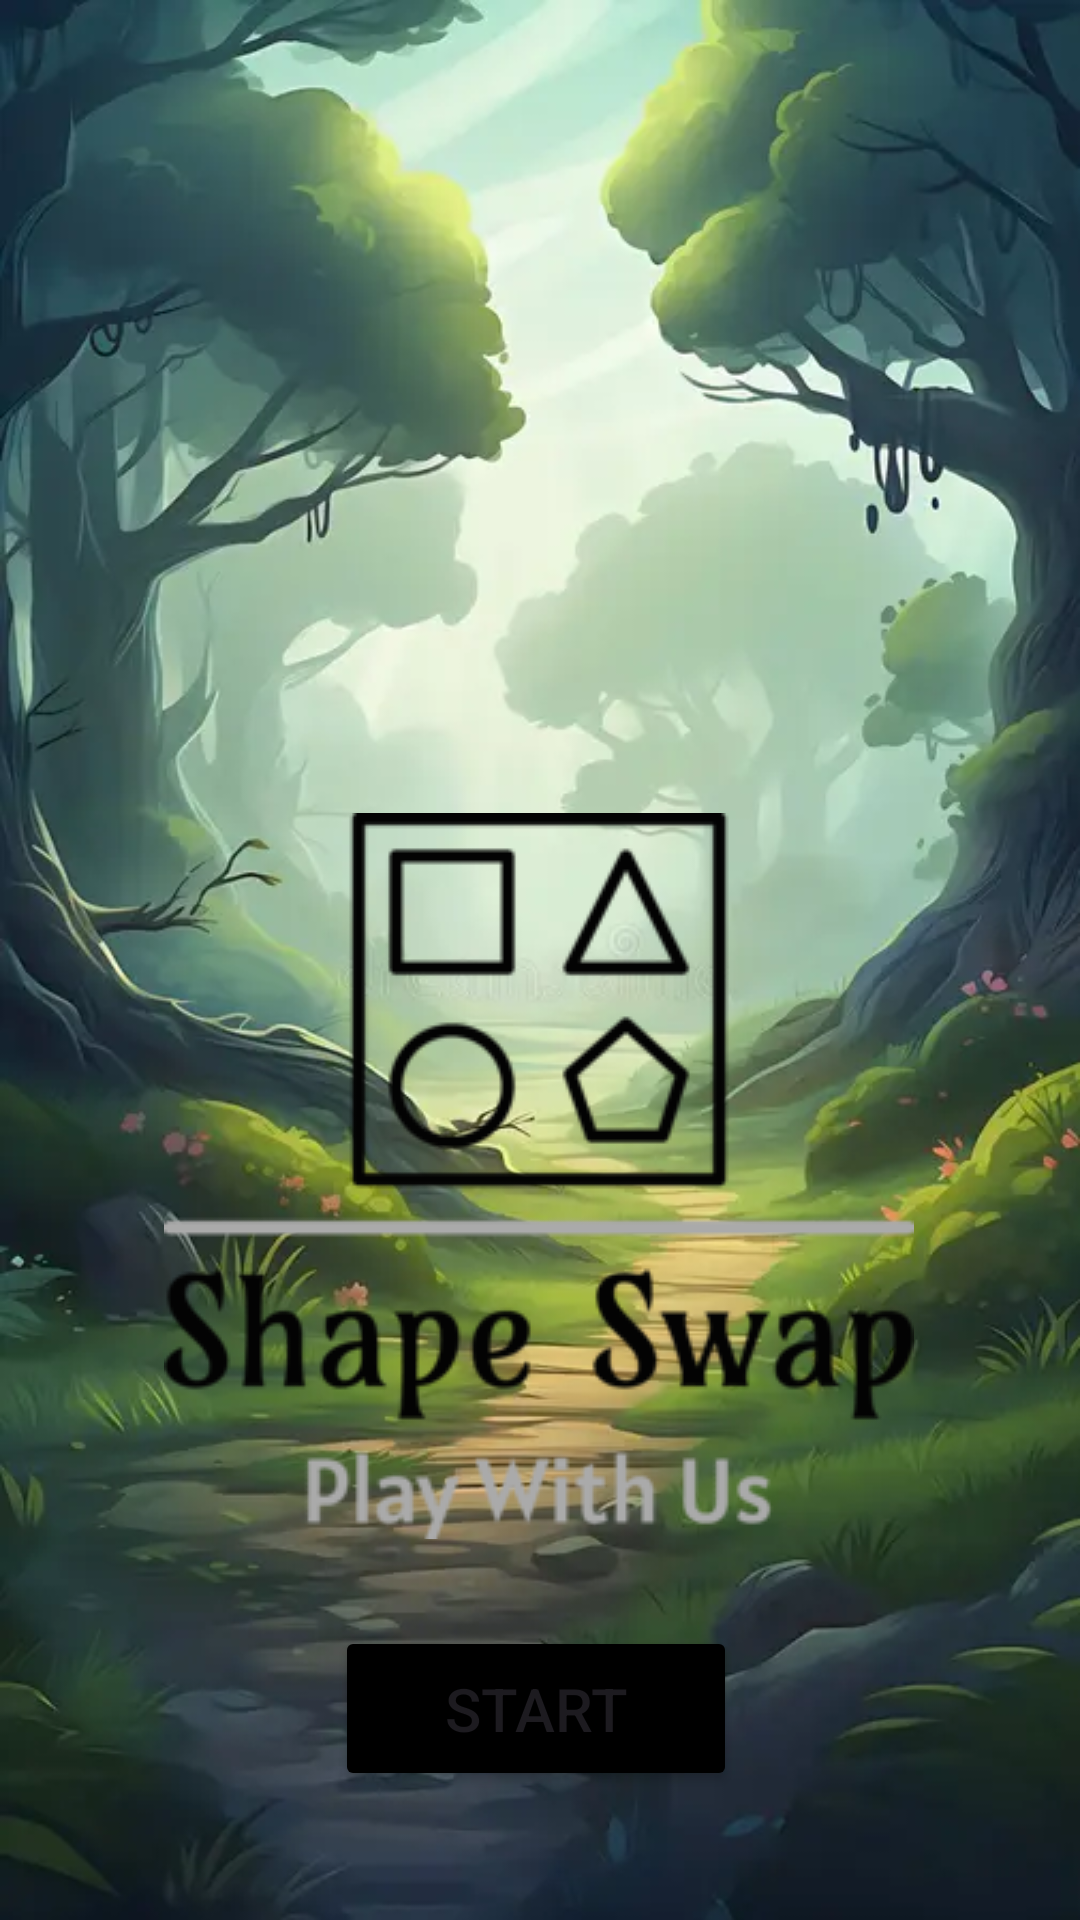

Android layout source for this screen:
<!-- AndroidManifest.xml: application theme Theme.ShapeSwape -->
<!-- res/layout/activity_main.xml -->
<?xml version="1.0" encoding="utf-8"?>
<androidx.constraintlayout.widget.ConstraintLayout xmlns:android="http://schemas.android.com/apk/res/android"
    xmlns:app="http://schemas.android.com/apk/res-auto"
    xmlns:tools="http://schemas.android.com/tools"
    android:id="@+id/main"
    android:background="@drawable/bg"
    android:layout_width="match_parent"
    android:layout_height="match_parent"
    tools:context=".MainActivity">


    <ImageView
        android:id="@+id/logo"
        android:layout_width="250dp"
        android:layout_height="250dp"
        android:layout_marginStart="80dp"
        android:layout_marginTop="267dp"
        android:layout_marginEnd="81dp"
        android:contentDescription="@string/logo"
        app:layout_constraintEnd_toEndOf="parent"
        app:layout_constraintStart_toStartOf="parent"
        app:layout_constraintTop_toTopOf="parent"
        app:srcCompat="@drawable/logo" />

    <Button
        android:id="@+id/start"
        android:layout_width="134dp"
        android:layout_height="55dp"
        android:layout_marginStart="160dp"
        android:layout_marginTop="25dp"
        android:layout_marginEnd="163dp"
        android:backgroundTint="@color/start"
        android:text="@string/start"
        android:textColorLink="@color/start"
        android:textSize="20sp"
        app:layout_constraintEnd_toEndOf="parent"
        app:layout_constraintStart_toStartOf="parent"
        app:layout_constraintTop_toBottomOf="@+id/logo" />

</androidx.constraintlayout.widget.ConstraintLayout>
<!-- resources referenced by this layout -->
<resources>
  <color name="start">#FF000000</color>
  <!-- drawable bg: png bitmap (drawable, 29240 bytes) -->
  <!-- drawable logo: png bitmap (drawable, 5236 bytes) -->
  <string name="logo">Logo</string>
  <string name="start">Start</string>
  <style name="Theme.ShapeSwape" parent="Base.Theme.ShapeSwape" />
  <style name="Base.Theme.ShapeSwape" parent="Theme.Material3.DayNight.NoActionBar">
          
          
      </style>
</resources>
